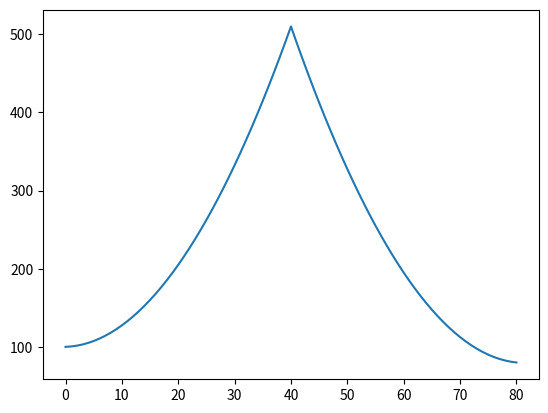

The script that saved this image:
py = [100, 100.5, 101.5, 103, 105, 107.5, 110.5, 114, 118, 122.5, 127.5, 133, 139, 145.5, 152.5, 160, 168, 176.5, 185.5, 195, 205, 215.5, 226.5, 238, 250, 262.5, 275.5, 289, 303, 317.5, 332.5, 348, 364, 380.5, 397.5, 415, 433, 451.5, 470.5, 490, 510, 489.5, 469.5, 450, 431, 412.5, 394.5, 377, 360, 343.5, 327.5, 312, 297, 282.5, 268.5, 255, 242, 229.5, 217.5, 206, 195, 184.5, 174.5, 165, 156, 147.5, 139.5, 132, 125, 118.5, 112.5, 107, 102, 97.5, 93.5, 90, 87, 84.5, 82.5, 81, 80]
vy = [0.5, 1, 1.5, 2, 2.5, 3, 3.5, 4, 4.5, 5, 5.5, 6, 6.5, 7, 7.5, 8, 8.5, 9, 9.5, 10, 10.5, 11, 11.5, 12, 12.5, 13, 13.5, 14, 14.5, 15, 15.5, 16, 16.5, 17, 17.5, 18, 18.5, 19, 19.5, 20, 20.5, -20, -19.5, -19, -18.5, -18, -17.5, -17, -16.5, -16, -15.5, -15, -14.5, -14, -13.5, -13, -12.5, -12, -11.5, -11, -10.5, -10, -9.5, -9, -8.5, -8, -7.5, -7, -6.5, -6, -5.5, -5, -4.5, -4, -3.5, -3, -2.5, -2, -1.5, -1, -0.5]
import matplotlib.pyplot as plt

plt.plot(py)
plt.show()

# 속도가 음수로 바뀐 부분(rev) 을 기준으로 나누고 후자에 -를 곱했을 때
# [0.5, 1, 1.5, 2, 2.5, 3, 3.5, 4, 4.5, 5, 5.5, 6, 6.5, 7, 7.5, 8, 8.5, 9, 9.5, 10, 10.5, 11, 11.5, 12, 12.5, 13, 13.5, 14, 14.5, 15, 15.5, 16, 16.5, 17, 17.5, 18, 18.5, 19, 19.5, 20, 20.5,
# [0.5, 1, 1.5, 2, 2.5, 3, 3.5, 4, 4.5, 5, 5.5, 6, 6.5, 7, 7.5, 8, 8.5, 9, 9.5, 10, 10.5, 11, 11.5, 12, 12.5, 13, 13.5, 14, 14.5, 15, 15.5, 16, 16.5, 17, 17.5, 18, 18.5, 19, 19.5, 20 ]
# 완전히 동일하지만 마지막 값이 *하나가 삭제됨*
# 원인이라고 판단함